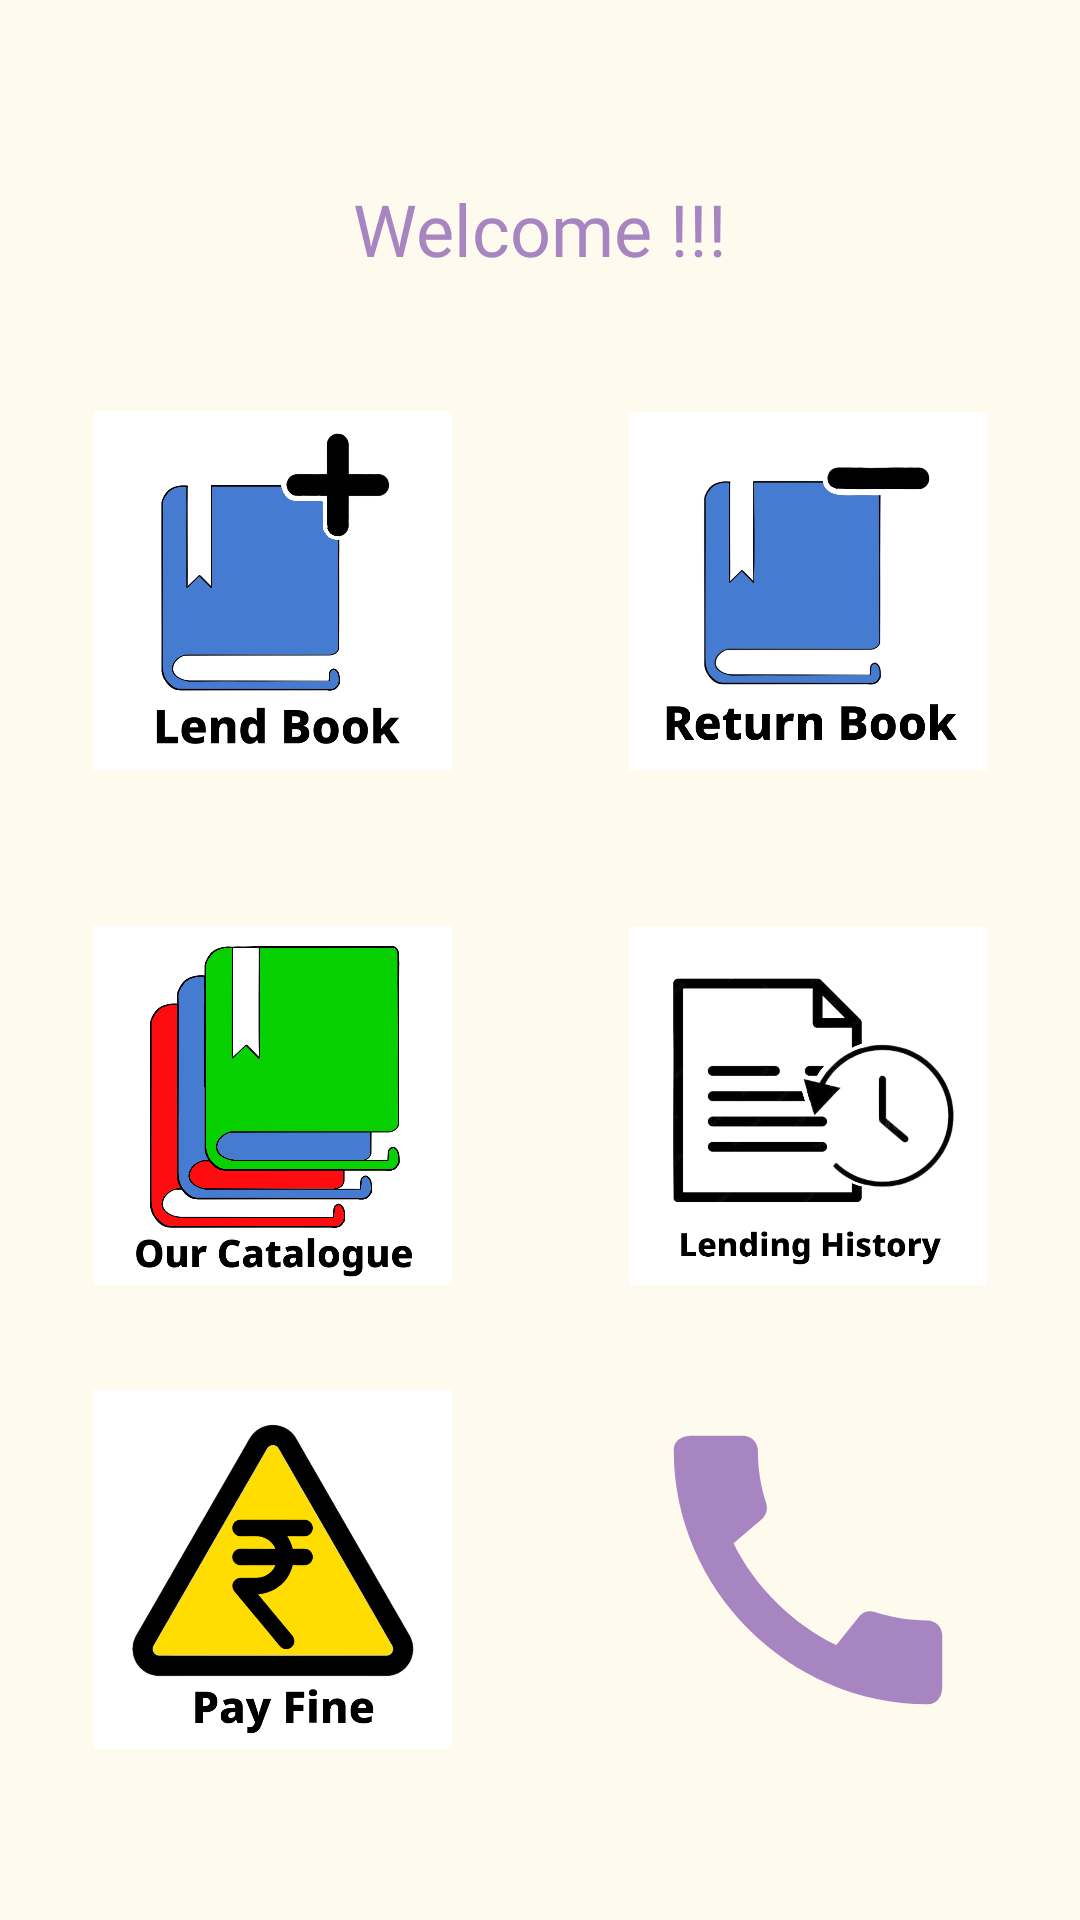

Android layout source for this screen:
<!-- AndroidManifest.xml: application theme Theme.KwikBook -->
<!-- res/layout/activity_user_home.xml -->
<?xml version="1.0" encoding="utf-8"?>
<androidx.constraintlayout.widget.ConstraintLayout xmlns:android="http://schemas.android.com/apk/res/android"
    xmlns:app="http://schemas.android.com/apk/res-auto"
    xmlns:tools="http://schemas.android.com/tools"
    android:id="@+id/main"
    android:layout_width="match_parent"
    android:layout_height="match_parent"
    android:background="#FFFAEE"
    tools:context=".UserHome_Activity">

    <ImageView
        android:id="@+id/contactUs_iv"
        android:layout_width="0dp"
        android:layout_height="0dp"
        android:layout_marginEnd="31dp"
        android:layout_marginBottom="57dp"
        app:layout_constraintBottom_toBottomOf="parent"
        app:layout_constraintEnd_toEndOf="parent"
        app:layout_constraintStart_toEndOf="@+id/pay_iv"
        app:layout_constraintTop_toBottomOf="@+id/lendingHistory_iv"
        app:srcCompat="@drawable/baseline_call_24" />

    <ImageView
        android:id="@+id/lendingHistory_iv"
        android:layout_width="0dp"
        android:layout_height="0dp"
        android:layout_marginEnd="31dp"
        android:layout_marginBottom="35dp"
        app:layout_constraintBottom_toTopOf="@+id/contactUs_iv"
        app:layout_constraintEnd_toEndOf="parent"
        app:layout_constraintStart_toEndOf="@+id/libraryCatalogue_iv"
        app:layout_constraintTop_toBottomOf="@+id/returnBook_iv"
        app:srcCompat="@drawable/kb_lending_history" />

    <ImageView
        android:id="@+id/libraryCatalogue_iv"
        android:layout_width="0dp"
        android:layout_height="0dp"
        android:layout_marginStart="31dp"
        android:layout_marginEnd="59dp"
        android:layout_marginBottom="35dp"
        app:layout_constraintBottom_toTopOf="@+id/pay_iv"
        app:layout_constraintEnd_toStartOf="@+id/lendingHistory_iv"
        app:layout_constraintStart_toStartOf="parent"
        app:layout_constraintTop_toBottomOf="@+id/lendBook_iv"
        app:srcCompat="@drawable/kb_our_catalogue" />

    <ImageView
        android:id="@+id/lendBook_iv"
        android:layout_width="0dp"
        android:layout_height="0dp"
        android:layout_marginStart="31dp"
        android:layout_marginTop="137dp"
        android:layout_marginEnd="59dp"
        android:layout_marginBottom="52dp"
        app:layout_constraintBottom_toTopOf="@+id/libraryCatalogue_iv"
        app:layout_constraintEnd_toStartOf="@+id/returnBook_iv"
        app:layout_constraintStart_toStartOf="parent"
        app:layout_constraintTop_toTopOf="parent"
        app:srcCompat="@drawable/kb_lend_book" />

    <ImageView
        android:id="@+id/pay_iv"
        android:layout_width="0dp"
        android:layout_height="0dp"
        android:layout_marginStart="31dp"
        android:layout_marginEnd="59dp"
        android:layout_marginBottom="57dp"
        app:layout_constraintBottom_toBottomOf="parent"
        app:layout_constraintEnd_toStartOf="@+id/contactUs_iv"
        app:layout_constraintStart_toStartOf="parent"
        app:layout_constraintTop_toBottomOf="@+id/libraryCatalogue_iv"
        app:srcCompat="@drawable/kb_pay_fine" />

    <ImageView
        android:id="@+id/returnBook_iv"
        android:layout_width="0dp"
        android:layout_height="0dp"
        android:layout_marginTop="137dp"
        android:layout_marginEnd="31dp"
        android:layout_marginBottom="52dp"
        app:layout_constraintBottom_toTopOf="@+id/lendingHistory_iv"
        app:layout_constraintEnd_toEndOf="parent"
        app:layout_constraintStart_toEndOf="@+id/lendBook_iv"
        app:layout_constraintTop_toTopOf="parent"
        app:srcCompat="@drawable/kb_return_book" />

    <TextView
        android:id="@+id/userWelcomeID"
        android:layout_width="wrap_content"
        android:layout_height="wrap_content"
        android:layout_marginTop="60dp"
        android:fontFamily="@font/dela_gothic_one"
        android:text="Welcome !!!"
        android:textColor="#A785C1"
        android:textSize="24sp"
        app:layout_constraintEnd_toEndOf="parent"
        app:layout_constraintHorizontal_bias="0.5"
        app:layout_constraintStart_toStartOf="parent"
        app:layout_constraintTop_toTopOf="parent" />

</androidx.constraintlayout.widget.ConstraintLayout>
<!-- resources referenced by this layout -->
<resources>
  <!-- drawable baseline_call_24 (drawable) -->
  <vector xmlns:android="http://schemas.android.com/apk/res/android" android:height="24dp" android:tint="#A785C1" android:viewportHeight="24" android:viewportWidth="24" android:width="24dp">
        
      <path android:fillColor="@android:color/white" android:pathData="M20.01,15.38c-1.23,0 -2.42,-0.2 -3.53,-0.56 -0.35,-0.12 -0.74,-0.03 -1.01,0.24l-1.57,1.97c-2.83,-1.35 -5.48,-3.9 -6.89,-6.83l1.95,-1.66c0.27,-0.28 0.35,-0.67 0.24,-1.02 -0.37,-1.11 -0.56,-2.3 -0.56,-3.53 0,-0.54 -0.45,-0.99 -0.99,-0.99H4.19C3.65,3 3,3.24 3,3.99 3,13.28 10.73,21 20.01,21c0.71,0 0.99,-0.63 0.99,-1.18v-3.45c0,-0.54 -0.45,-0.99 -0.99,-0.99z"/>
      
  </vector>
  <!-- drawable kb_lend_book: png bitmap (drawable, 56322 bytes) -->
  <!-- drawable kb_lending_history: png bitmap (drawable, 115442 bytes) -->
  <!-- drawable kb_our_catalogue: png bitmap (drawable, 65348 bytes) -->
  <!-- drawable kb_pay_fine: png bitmap (drawable, 123374 bytes) -->
  <!-- drawable kb_return_book: png bitmap (drawable, 57042 bytes) -->
  <style name="Theme.KwikBook" parent="Base.Theme.KwikBook" />
  <style name="Base.Theme.KwikBook" parent="Theme.Material3.DayNight.NoActionBar">
          
          
      </style>
</resources>
